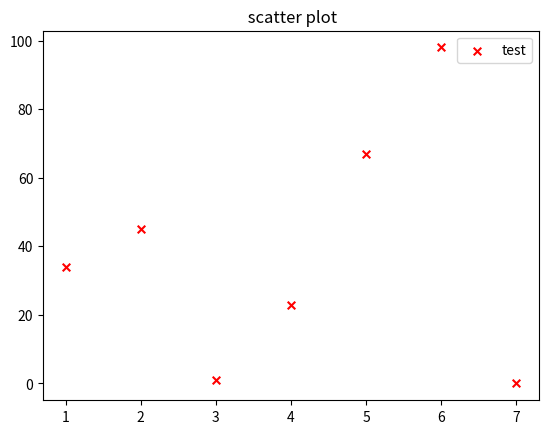

Write Python code to recreate this figure.
import matplotlib.pyplot as plt
x=[1,2,3,4,5,6,7]
y=[ 34, 45,1,23,67,98,0, ]

plt.scatter(x, y, label='test', color='r', marker='x', s=30)
plt.title(' scatter plot')
plt.legend()
plt.show()
